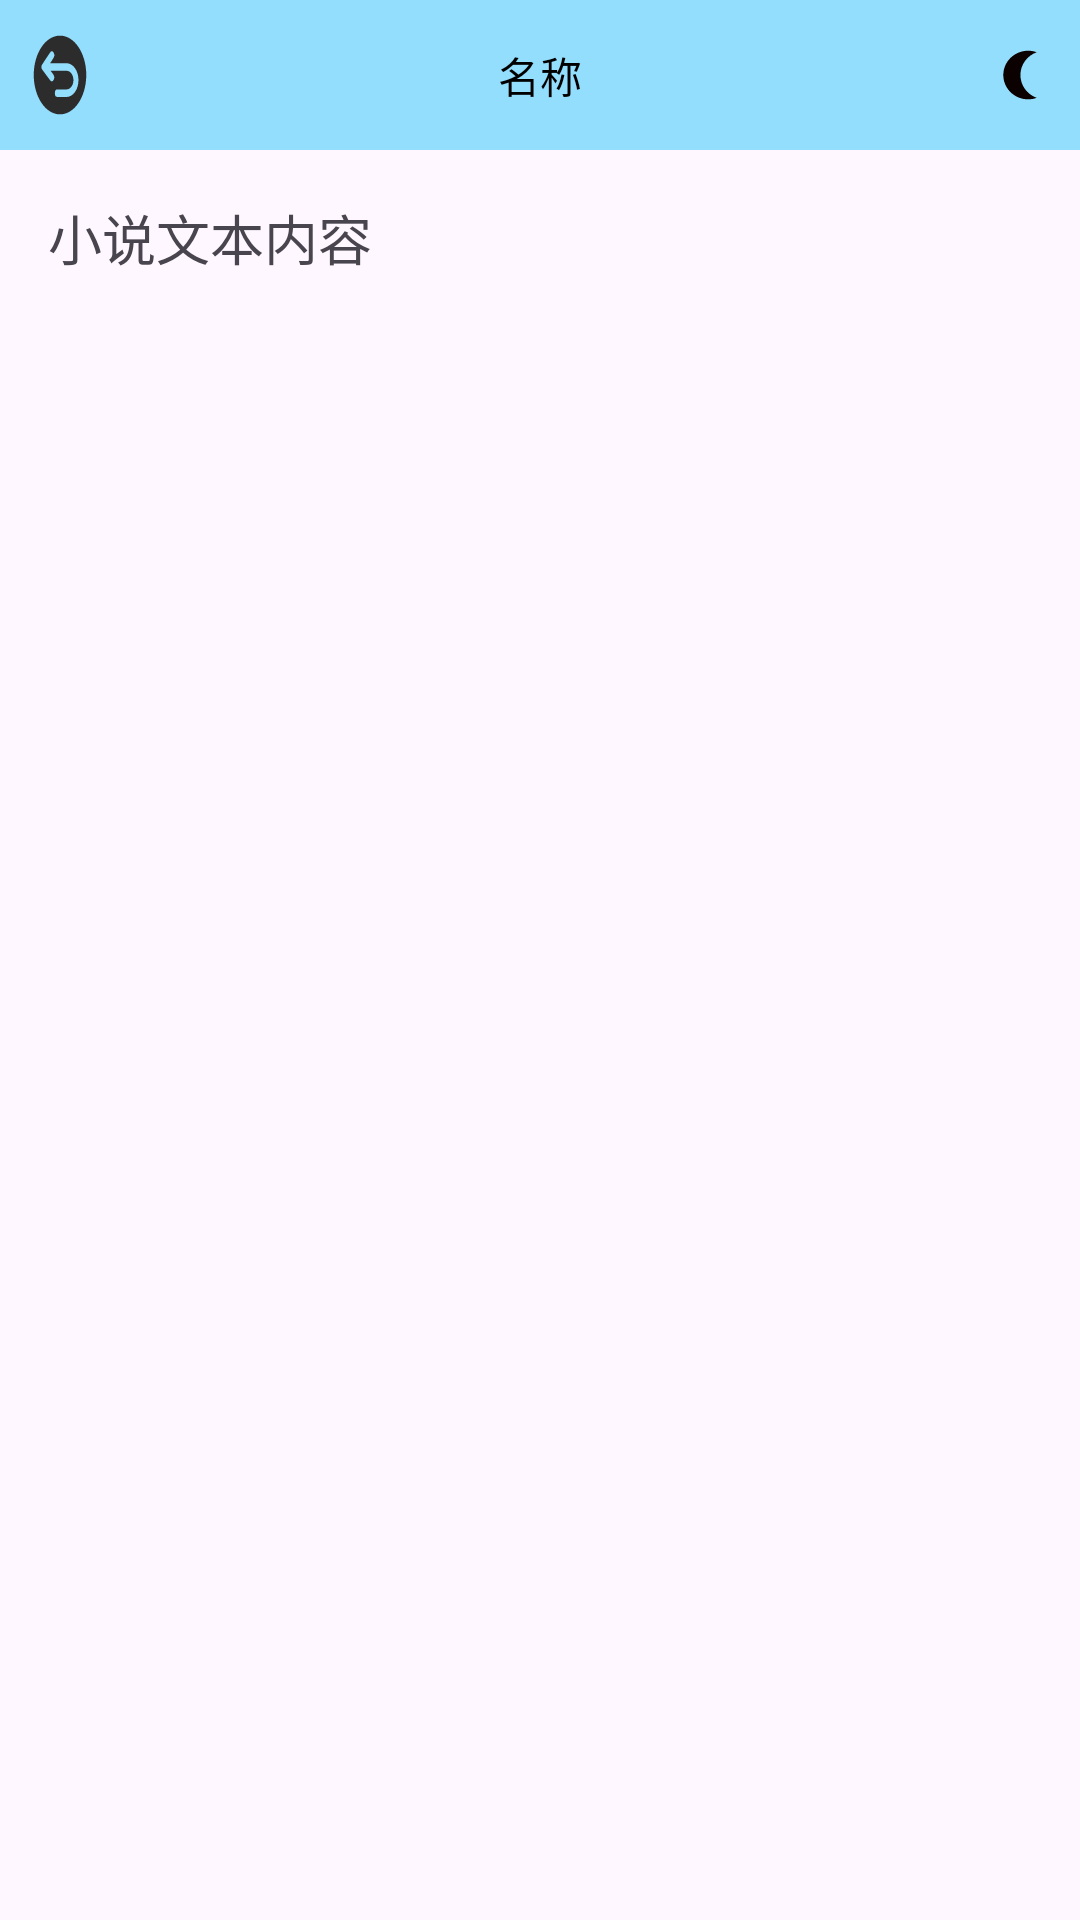

The Android layout XML behind this screen, and the referenced resources:
<!-- AndroidManifest.xml: application theme Theme.MyApplication114514 -->
<!-- res/layout/activity_read.xml -->
<?xml version="1.0" encoding="utf-8"?>
<LinearLayout xmlns:android="http://schemas.android.com/apk/res/android"
    xmlns:app="http://schemas.android.com/apk/res-auto"
    xmlns:tools="http://schemas.android.com/tools"
    android:id="@+id/main"
    android:layout_width="match_parent"
    android:layout_height="match_parent"
    android:orientation="vertical"
    tools:context=".ReadActivity">
    <LinearLayout
        android:layout_width="match_parent"
        android:layout_height="50dp"
        android:background="@color/upcolor">

        <ImageView
            android:id="@+id/iv_read_back"
            android:layout_width="40dp"
            android:layout_height="match_parent"
            android:padding="10dp"
            android:scaleType="fitXY"
            android:src="@drawable/__back" />
        <TextView
            android:id="@+id/tv_read_title"
            android:layout_width="wrap_content"
            android:layout_height="wrap_content"
            android:text="名称"
            android:textColor="@color/black"
            android:gravity="center"
            android:layout_gravity="center"
            android:layout_weight="1"/>
        <ImageView
            android:id="@+id/iv_read_moon"
            android:layout_width="40dp"
            android:layout_height="match_parent"
            android:padding="10dp"
            android:src="@drawable/__moom"/>
    </LinearLayout>
    <ScrollView
        android:layout_width="match_parent"
        android:layout_height="match_parent">
        <TextView
            android:id="@+id/tv_read_novel"
            android:layout_width="match_parent"
            android:layout_height="0dp"
            android:layout_weight="1"
            android:padding="16dp"
            android:textSize="18sp"
            android:text="小说文本内容"/>
    </ScrollView>



</LinearLayout>
<!-- resources referenced by this layout -->
<resources>
  <color name="black">#000000</color>
  <color name="upcolor">#94DEFD</color>
  <!-- drawable __back (drawable) -->
  <vector xmlns:android="http://schemas.android.com/apk/res/android"
      android:height="10000dp"
      android:viewportHeight="1024"
      android:viewportWidth="1024"
      android:width="10000dp">
  
        
      <path android:fillColor="#2C2C2C" android:pathData="M512,64C264.6,64 64,264.6 64,512s200.6,448 448,448 448,-200.6 448,-448S759.4,64 512,64zM766.7,706.9C728.4,742.4 677.8,762 624,762L467.1,762a43,43 0,0 1,0 -86L624,676c64.7,0 117.4,-47.5 117.4,-106S688.8,464 624,464L351.9,464l49.2,44.2a43,43 0,0 1,-57.4 64L210.9,453a43,43 0,0 1,-1.8 -62.3l132.8,-134a43,43 0,1 1,61.1 60.5L342.8,378L624,378c53.7,0 104.4,19.6 142.7,55.1 39.1,36.4 60.7,85 60.7,136.9s-21.5,100.5 -60.7,136.9z"/>
      
  </vector>
  <!-- drawable __moom (drawable) -->
  <vector xmlns:android="http://schemas.android.com/apk/res/android" android:autoMirrored="true" android:height="24dp" android:viewportHeight="1024" android:viewportWidth="1024" android:width="24dp">
        
      <path android:fillColor="#0C0101" android:pathData="M518.8,512.7c0,-178.9 116.1,-330.9 278.5,-389.1 -45.6,-16.3 -94.6,-25.7 -145.9,-25.7C417,97.9 227,283.7 227,512.7c0,229.1 190,414.8 424.5,414.8 51.4,0 100.3,-9.4 145.9,-25.7 -162.5,-58.1 -278.6,-210.1 -278.6,-389.1z"/>
      
  </vector>
  <style name="Theme.MyApplication114514" parent="Base.Theme.MyApplication114514" />
  <style name="Base.Theme.MyApplication114514" parent="Theme.Material3.DayNight.NoActionBar">
          
          
      </style>
</resources>
